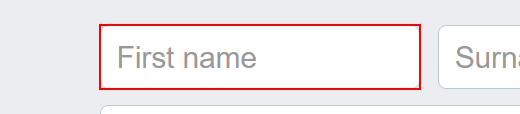
Task: Face book account creation in Robotic Enterprise Framework
Workflow: Process

Step 1: type [firstname] into the text box in window 'Sign up for Facebook | Facebook' (chrome.exe)

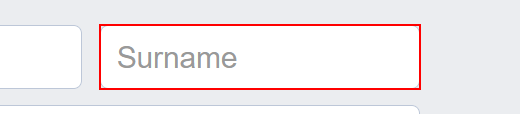
Step 2: type [surname] into the text box in window 'Sign up for Facebook | Facebook' (chrome.exe)

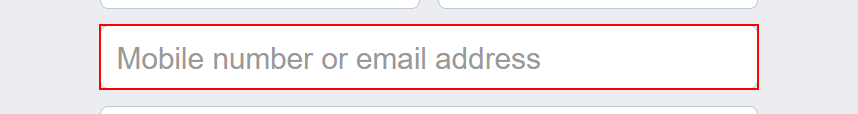
Step 3: type [email] into the text box in window 'Sign up for Facebook | Facebook' (chrome.exe)

Step 4: type [password] into the text box 'password_step_input' in window 'Sign up for Facebook | Facebook' (chrome.exe) (no picture)

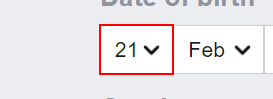
Step 5 [then]: select "[fbdate.ToString.Split(" "c)(0)(1)]" in the drop-down 'day' in window 'Sign up for Facebook | Facebook' (chrome.exe)

Step 6 [else]: select "[fbdate.ToString.Split(" "c)(0)]" in the drop-down 'day' in window 'Sign up for Facebook | Facebook' (chrome.exe) (same screen as step 5)

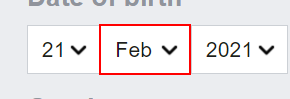
Step 7: select "[fbdate.ToString.Split(" "c)(1)]" in the drop-down 'month' in window 'Sign up for Facebook | Facebook' (chrome.exe)

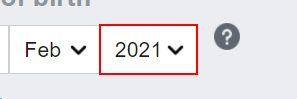
Step 8: select "[fbdate.ToString.Split(" "c)(2)]" in the drop-down 'year' in window 'Sign up for Facebook | Facebook' (chrome.exe)

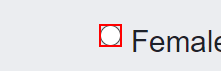
Step 9 [then]: click on the text box 'Female' in window 'Sign up for Facebook | Facebook' (chrome.exe)

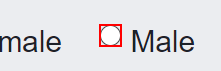
Step 10 [else]: click on the text box 'Male' in window 'Sign up for Facebook | Facebook' (chrome.exe)
